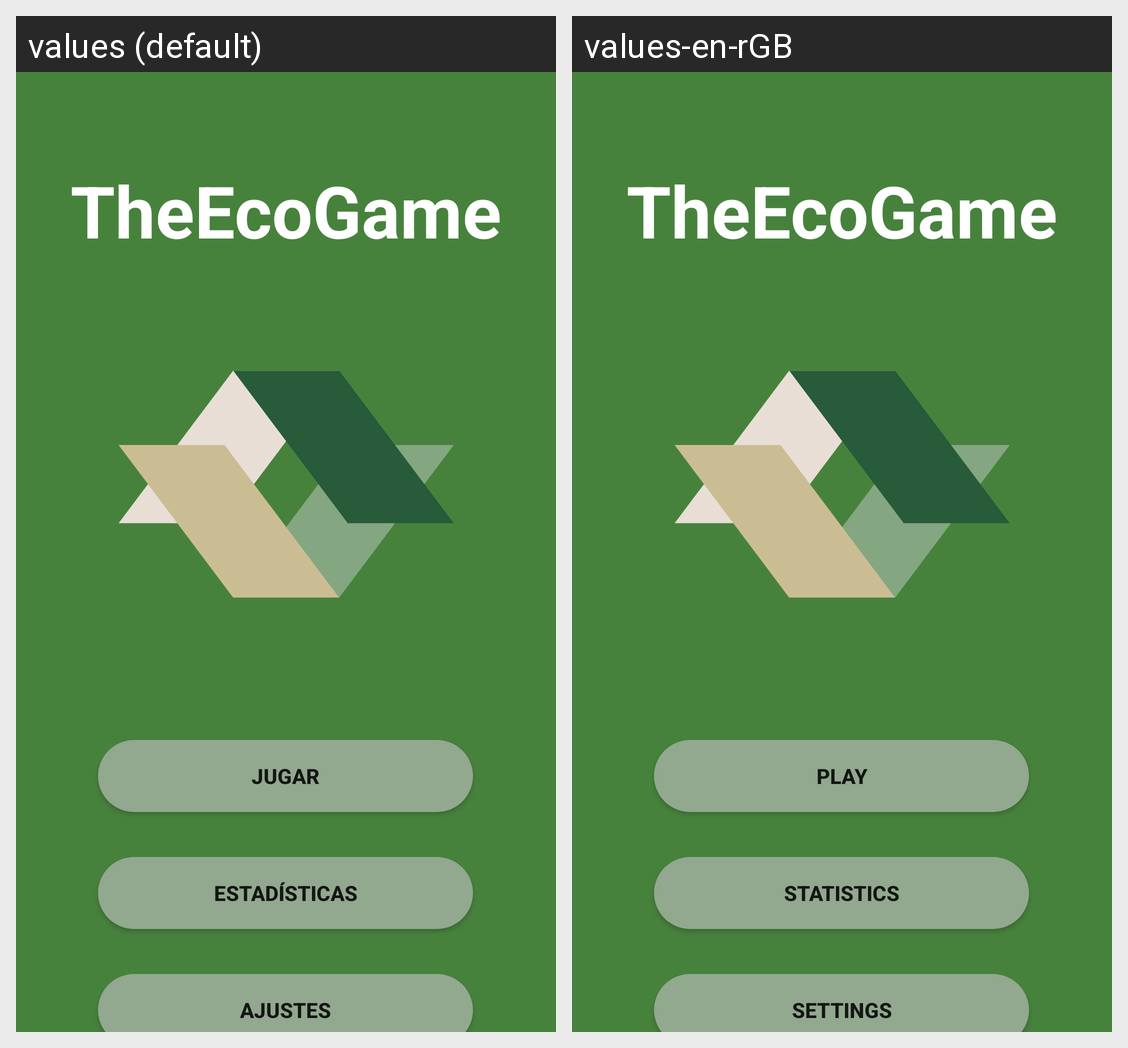

Locale-by-locale string values for the Android screen shown in this grid:
Android screen res/layout/main_screen.xml rendered under 2 locales, left to right: values (default), values-en-rGB. Device: Nexus 5 (rendered at 1080×1920; each locale shown at half size, 540×960, under a caption strip naming it); theme Theme.TheECOGame.
Strings drawn on this screen, with the default value and each locale's value (text and hints the layout hard-codes, and strings that could not be matched under every locale, appear in the picture but are not listed):

app_name
  values: TheEcoGame
  values-en-rGB: TheEcoGame

button_play
  values: Jugar
  values-en-rGB: Play

button_statistic
  values: Estadísticas
  values-en-rGB: Statistics

button_setting
  values: Ajustes
  values-en-rGB: Settings
